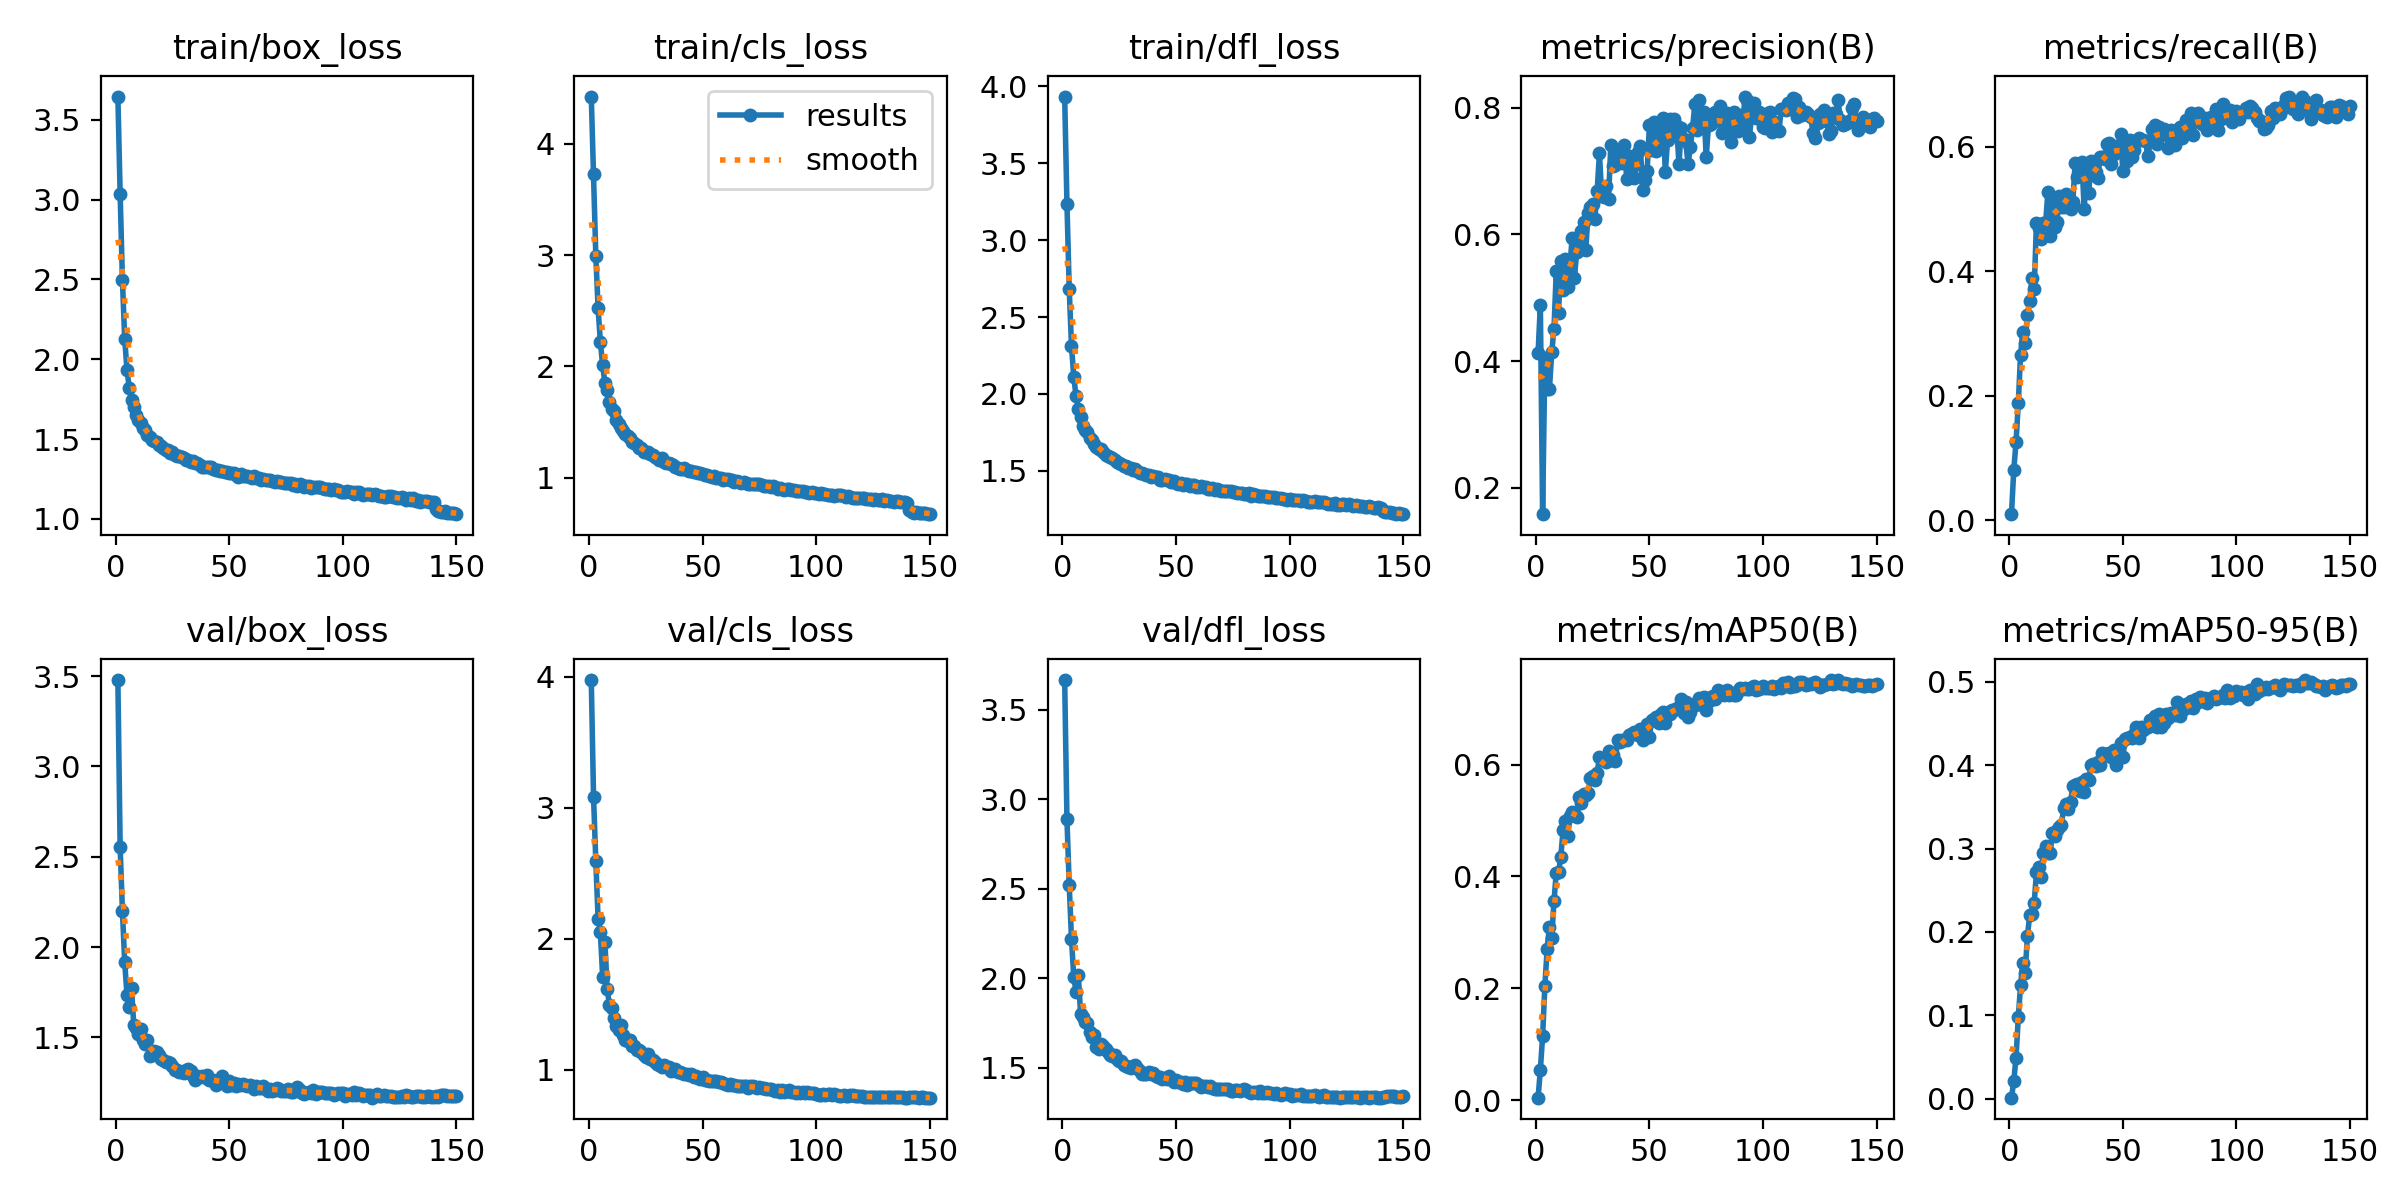

The file beside this chart, header and first rows:
epoch, time, train/box_loss, train/cls_loss, train/dfl_loss, metrics/precision(B), metrics/recall(B), metrics/mAP50(B), metrics/mAP50-95(B), val/box_loss, val/cls_loss, val/dfl_loss, lr/pg0, lr/pg1, lr/pg2
1, 194.2, 3.645, 4.426, 3.933, 0.4126, 0.00938, 0.0043, 0.00112, 3.478, 3.976, 3.667, 0.07003, 0.003329, 0.003329
2, 378.1, 3.036, 3.726, 3.236, 0.4884, 0.08001, 0.05364, 0.02063, 2.552, 3.083, 2.89, 0.03999, 0.006619, 0.006619
3, 559.2, 2.498, 2.997, 2.685, 0.1586, 0.1248, 0.1147, 0.04933, 2.201, 2.591, 2.522, 0.009903, 0.009864, 0.009864
4, 740.4, 2.128, 2.524, 2.313, 0.405, 0.1876, 0.2048, 0.09735, 1.917, 2.153, 2.221, 0.009802, 0.009802, 0.009802
5, 919.7, 1.935, 2.222, 2.111, 0.3567, 0.2661, 0.2709, 0.136, 1.737, 2.053, 2.007, 0.009736, 0.009736, 0.009736
6, 1098, 1.822, 2.011, 1.986, 0.356, 0.3026, 0.3103, 0.163, 1.668, 1.708, 1.927, 0.00967, 0.00967, 0.00967
7, 1279, 1.742, 1.851, 1.902, 0.4138, 0.2838, 0.2896, 0.1506, 1.771, 1.973, 2.019, 0.009604, 0.009604, 0.009604
8, 1460, 1.699, 1.787, 1.853, 0.451, 0.3302, 0.3557, 0.1946, 1.57, 1.616, 1.804, 0.009538, 0.009538, 0.009538
9, 1640, 1.648, 1.677, 1.794, 0.5417, 0.3523, 0.4063, 0.2198, 1.552, 1.494, 1.786, 0.009472, 0.009472, 0.009472
10, 1824, 1.616, 1.621, 1.766, 0.4763, 0.3884, 0.4071, 0.2219, 1.518, 1.468, 1.758, 0.009406, 0.009406, 0.009406
11, 2006, 1.603, 1.6, 1.752, 0.5574, 0.3718, 0.435, 0.2349, 1.547, 1.395, 1.752, 0.00934, 0.00934, 0.00934
12, 2189, 1.572, 1.522, 1.712, 0.5128, 0.4783, 0.4828, 0.2716, 1.486, 1.332, 1.703, 0.009274, 0.009274, 0.009274
13, 2371, 1.557, 1.487, 1.698, 0.5614, 0.4697, 0.4997, 0.2782, 1.465, 1.303, 1.671, 0.009208, 0.009208, 0.009208
14, 2550, 1.528, 1.449, 1.675, 0.5172, 0.4516, 0.4714, 0.2665, 1.484, 1.344, 1.685, 0.009142, 0.009142, 0.009142
15, 2732, 1.513, 1.419, 1.656, 0.5499, 0.477, 0.5074, 0.2949, 1.394, 1.267, 1.615, 0.009076, 0.009076, 0.009076
16, 2915, 1.497, 1.389, 1.642, 0.5943, 0.4757, 0.515, 0.3037, 1.401, 1.226, 1.608, 0.00901, 0.00901, 0.00901
17, 3096, 1.488, 1.376, 1.639, 0.5307, 0.5268, 0.5126, 0.2953, 1.427, 1.217, 1.632, 0.008944, 0.008944, 0.008944
18, 3278, 1.48, 1.354, 1.621, 0.573, 0.4565, 0.5059, 0.295, 1.42, 1.227, 1.625, 0.008878, 0.008878, 0.008878
19, 3458, 1.465, 1.322, 1.604, 0.5787, 0.5201, 0.5422, 0.3184, 1.405, 1.18, 1.603, 0.008812, 0.008812, 0.008812
20, 3640, 1.456, 1.309, 1.595, 0.6056, 0.4717, 0.5304, 0.3149, 1.379, 1.181, 1.587, 0.008746, 0.008746, 0.008746
21, 3822, 1.446, 1.298, 1.59, 0.6204, 0.4785, 0.547, 0.3224, 1.376, 1.146, 1.574, 0.00868, 0.00868, 0.00868
22, 4004, 1.432, 1.27, 1.581, 0.5757, 0.5204, 0.5457, 0.3263, 1.366, 1.15, 1.568, 0.008614, 0.008614, 0.008614
23, 4186, 1.43, 1.269, 1.571, 0.6339, 0.504, 0.5497, 0.3287, 1.364, 1.134, 1.57, 0.008548, 0.008548, 0.008548
24, 4365, 1.415, 1.234, 1.559, 0.6429, 0.5041, 0.5757, 0.3493, 1.358, 1.111, 1.55, 0.008482, 0.008482, 0.008482
25, 4546, 1.417, 1.232, 1.551, 0.6474, 0.5247, 0.5793, 0.3537, 1.34, 1.095, 1.54, 0.008416, 0.008416, 0.008416
26, 4729, 1.397, 1.228, 1.543, 0.6251, 0.5088, 0.5716, 0.3477, 1.318, 1.116, 1.537, 0.00835, 0.00835, 0.00835
27, 4908, 1.395, 1.209, 1.533, 0.6683, 0.5006, 0.5852, 0.3555, 1.319, 1.079, 1.517, 0.008284, 0.008284, 0.008284
28, 5088, 1.391, 1.2, 1.529, 0.728, 0.5116, 0.6142, 0.3753, 1.31, 1.071, 1.512, 0.008218, 0.008218, 0.008218
29, 5270, 1.387, 1.184, 1.516, 0.6611, 0.5735, 0.6074, 0.3763, 1.309, 1.059, 1.504, 0.008152, 0.008152, 0.008152
30, 5453, 1.384, 1.174, 1.516, 0.6595, 0.552, 0.6092, 0.3777, 1.301, 1.044, 1.501, 0.008086, 0.008086, 0.008086
31, 5635, 1.371, 1.157, 1.505, 0.6758, 0.5625, 0.6043, 0.3694, 1.321, 1.038, 1.509, 0.00802, 0.00802, 0.00802
32, 5817, 1.367, 1.174, 1.515, 0.6552, 0.5762, 0.6241, 0.3796, 1.327, 1.022, 1.516, 0.007954, 0.007954, 0.007954
33, 5998, 1.357, 1.144, 1.497, 0.7409, 0.5, 0.6087, 0.3681, 1.315, 1.032, 1.502, 0.007888, 0.007888, 0.007888
34, 6178, 1.359, 1.129, 1.489, 0.7087, 0.5573, 0.6177, 0.3839, 1.288, 1.022, 1.483, 0.007822, 0.007822, 0.007822
35, 6358, 1.348, 1.135, 1.487, 0.7099, 0.5258, 0.6066, 0.3825, 1.265, 1.018, 1.466, 0.007756, 0.007756, 0.007756
36, 6540, 1.349, 1.124, 1.483, 0.7271, 0.5775, 0.6438, 0.3999, 1.284, 0.9893, 1.469, 0.00769, 0.00769, 0.00769
37, 6719, 1.336, 1.11, 1.474, 0.7273, 0.5545, 0.6411, 0.4014, 1.282, 0.9955, 1.469, 0.007624, 0.007624, 0.007624
38, 6902, 1.326, 1.097, 1.47, 0.7134, 0.5596, 0.6438, 0.3995, 1.288, 1.006, 1.48, 0.007558, 0.007558, 0.007558
39, 7081, 1.326, 1.087, 1.463, 0.7414, 0.5498, 0.6434, 0.4043, 1.282, 0.9832, 1.466, 0.007492, 0.007492, 0.007492
40, 7262, 1.327, 1.081, 1.465, 0.6879, 0.5833, 0.6436, 0.4009, 1.292, 0.9793, 1.471, 0.007426, 0.007426, 0.007426
41, 7444, 1.327, 1.081, 1.462, 0.7239, 0.5835, 0.6537, 0.4147, 1.266, 0.9761, 1.453, 0.00736, 0.00736, 0.00736
42, 7626, 1.328, 1.087, 1.459, 0.6993, 0.5812, 0.6538, 0.4135, 1.263, 0.967, 1.449, 0.007294, 0.007294, 0.007294
43, 7808, 1.31, 1.068, 1.444, 0.6897, 0.6041, 0.6577, 0.4127, 1.263, 0.9622, 1.449, 0.007228, 0.007228, 0.007228
44, 7988, 1.307, 1.063, 1.443, 0.7106, 0.6059, 0.6554, 0.4153, 1.238, 0.9616, 1.436, 0.007162, 0.007162, 0.007162
45, 8171, 1.307, 1.064, 1.444, 0.7299, 0.5723, 0.6526, 0.4103, 1.259, 0.9661, 1.445, 0.007096, 0.007096, 0.007096
46, 8354, 1.301, 1.051, 1.442, 0.7388, 0.5889, 0.6643, 0.4181, 1.255, 0.9423, 1.44, 0.00703, 0.00703, 0.00703
47, 8533, 1.301, 1.053, 1.439, 0.6706, 0.6021, 0.644, 0.4, 1.286, 0.9518, 1.456, 0.006964, 0.006964, 0.006964
48, 8713, 1.296, 1.038, 1.431, 0.6853, 0.5999, 0.6562, 0.4147, 1.248, 0.9358, 1.438, 0.006898, 0.006898, 0.006898
49, 8896, 1.296, 1.04, 1.435, 0.7008, 0.621, 0.6722, 0.4272, 1.233, 0.9244, 1.42, 0.006832, 0.006832, 0.006832
50, 9079, 1.29, 1.032, 1.423, 0.7721, 0.5615, 0.6497, 0.4095, 1.256, 0.9417, 1.43, 0.006766, 0.006766, 0.006766
51, 9261, 1.287, 1.02, 1.415, 0.7325, 0.5997, 0.68, 0.4317, 1.236, 0.9187, 1.419, 0.0067, 0.0067, 0.0067
52, 9443, 1.285, 1.028, 1.422, 0.7768, 0.5768, 0.6807, 0.4332, 1.246, 0.922, 1.422, 0.006634, 0.006634, 0.006634
53, 9623, 1.275, 1.014, 1.411, 0.7312, 0.6109, 0.6849, 0.4341, 1.229, 0.913, 1.411, 0.006568, 0.006568, 0.006568
54, 9802, 1.265, 1.004, 1.414, 0.7362, 0.5835, 0.6748, 0.4329, 1.241, 0.9113, 1.419, 0.006502, 0.006502, 0.006502
55, 9983, 1.281, 1.011, 1.412, 0.7661, 0.5949, 0.6896, 0.4381, 1.237, 0.9108, 1.407, 0.006436, 0.006436, 0.006436
56, 10164, 1.268, 0.9964, 1.404, 0.7837, 0.6089, 0.6947, 0.4455, 1.243, 0.9088, 1.415, 0.00637, 0.00637, 0.00637
57, 10345, 1.27, 0.9994, 1.409, 0.6984, 0.6137, 0.6747, 0.4322, 1.237, 0.9074, 1.415, 0.006304, 0.006304, 0.006304
58, 10527, 1.27, 0.9951, 1.405, 0.7491, 0.6111, 0.6937, 0.4456, 1.229, 0.9064, 1.414, 0.006238, 0.006238, 0.006238
59, 10707, 1.259, 0.9818, 1.395, 0.7829, 0.6108, 0.6908, 0.4427, 1.237, 0.9002, 1.415, 0.006172, 0.006172, 0.006172
60, 10887, 1.258, 0.9858, 1.398, 0.7588, 0.6092, 0.6975, 0.4463, 1.23, 0.8927, 1.402, 0.006106, 0.006106, 0.006106
... 90 more rows
